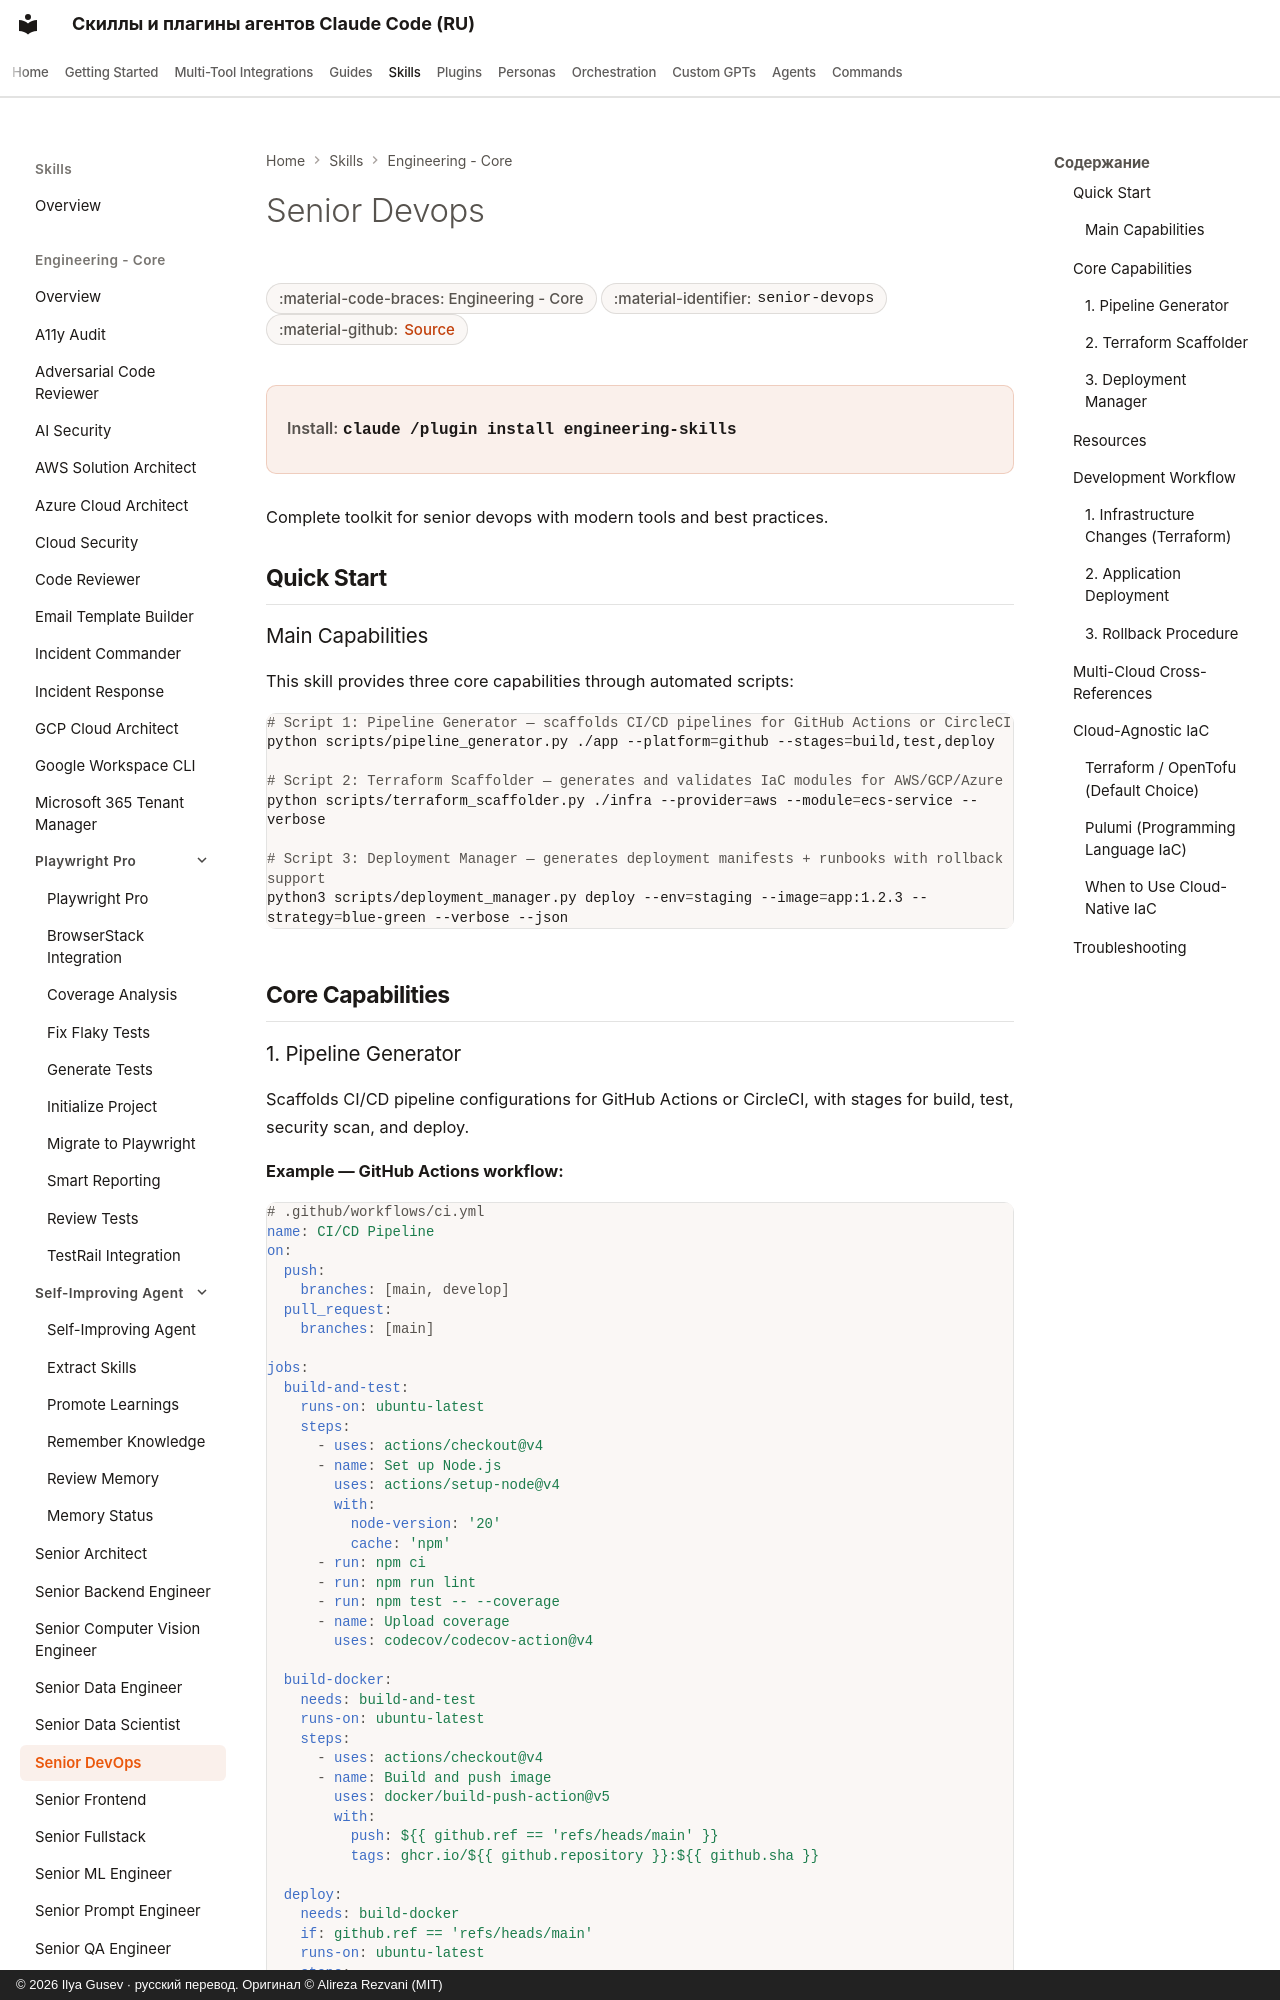

repository: imgusev/claude-skills-ru · page: skills/engineering-team/senior-devops/index.html · generator: mkdocs · copyright: © 2026 Ilya Gusev · русский перевод. Оригинал © Alireza Rezvani (MIT)

---
title: "Senior Devops — Agent Skill & Codex Plugin"
description: "Comprehensive DevOps skill for CI/CD, infrastructure automation, containerization, and cloud platforms (AWS, GCP, Azure). Includes pipeline setup. Agent skill for Claude Code, Codex CLI, Gemini CLI, OpenClaw."
---

# Senior Devops

<div class="page-meta" markdown>
<span class="meta-badge">:material-code-braces: Engineering - Core</span>
<span class="meta-badge">:material-identifier: `senior-devops`</span>
<span class="meta-badge">:material-github: <a href="https://github.com/imgusev/claude-skills-ru/tree/main/engineering-team/skills/senior-devops/SKILL.md">Source</a></span>
</div>

<div class="install-banner" markdown>
<span class="install-label">Install:</span> <code>claude /plugin install engineering-skills</code>
</div>


Complete toolkit for senior devops with modern tools and best practices.

## Quick Start
